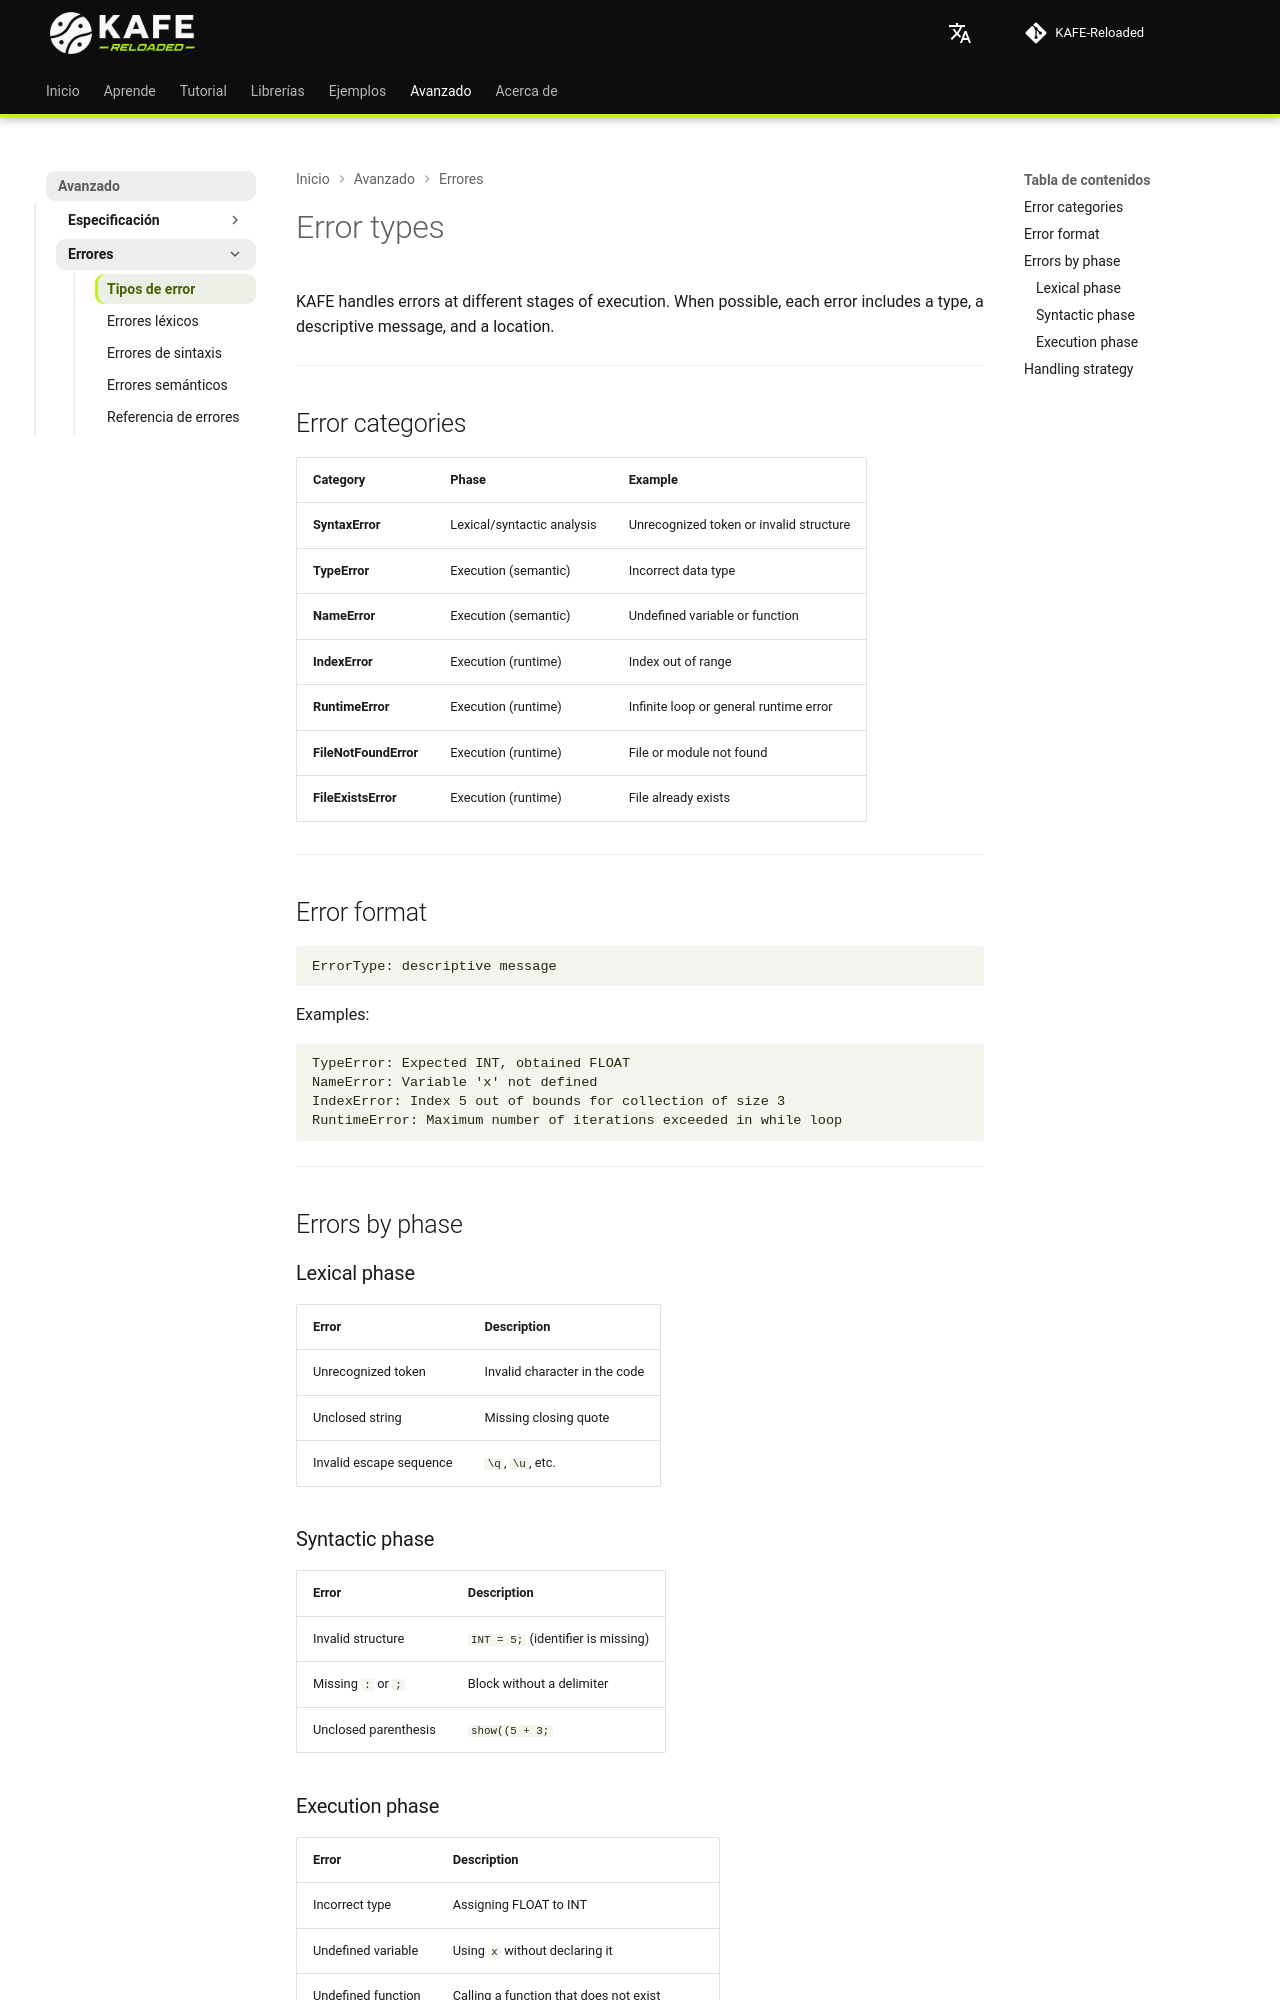

repository: joshmessi10/KAFE-Reloaded · page: errors/error-types/index.html · generator: mkdocs

# Error types

KAFE handles errors at different stages of execution. When possible, each error includes a type, a descriptive message, and a location.

---

## Error categories

| Category | Phase | Example |
|-----------|------|---------|
| **SyntaxError** | Lexical/syntactic analysis | Unrecognized token or invalid structure |
| **TypeError** | Execution (semantic) | Incorrect data type |
| **NameError** | Execution (semantic) | Undefined variable or function |
| **IndexError** | Execution (runtime) | Index out of range |
| **RuntimeError** | Execution (runtime) | Infinite loop or general runtime error |
| **FileNotFoundError** | Execution (runtime) | File or module not found |
| **FileExistsError** | Execution (runtime) | File already exists |

---

## Error format

```
ErrorType: descriptive message
```

Examples:

```
TypeError: Expected INT, obtained FLOAT
NameError: Variable 'x' not defined
IndexError: Index 5 out of bounds for collection of size 3
RuntimeError: Maximum number of iterations exceeded in while loop
```

---

## Errors by phase

### Lexical phase

| Error | Description |
|-------|-------------|
| Unrecognized token | Invalid character in the code |
| Unclosed string | Missing closing quote |
| Invalid escape sequence | `\q`, `\u`, etc. |

### Syntactic phase

| Error | Description |
|-------|-------------|
| Invalid structure | `INT = 5;` (identifier is missing) |
| Missing `:` or `;` | Block without a delimiter |
| Unclosed parenthesis | `show((5 + 3;` |
